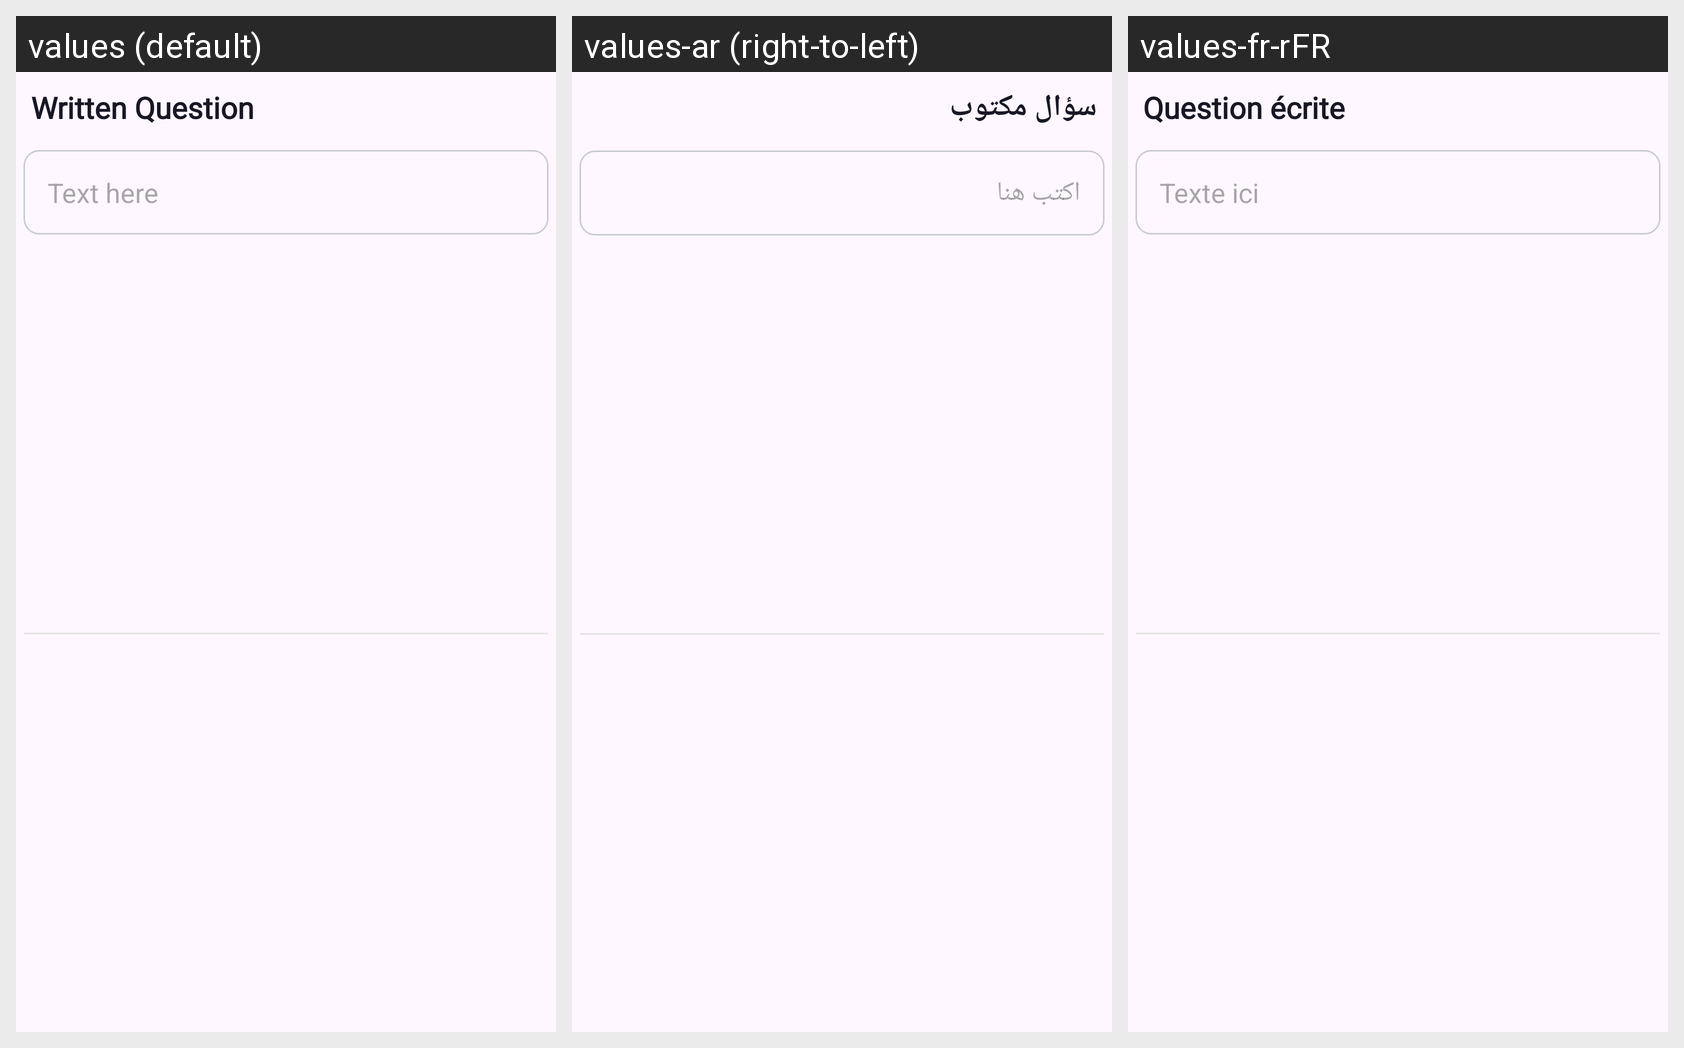

For this localized Android screen grid, give each drawn string resource with its value in every locale shown.
Android screen res/layout/layout_item_text_box.xml rendered under 3 locales, left to right: values (default), values-ar (right-to-left), values-fr-rFR. Device: Nexus 5 (rendered at 1080×1920; each locale shown at half size, 540×960, under a caption strip naming it); theme Theme.AnaRaya.
Strings drawn on this screen, with the default value and each locale's value (text and hints the layout hard-codes, and strings that could not be matched under every locale, appear in the picture but are not listed):

written_question
  values: Written Question
  values-ar: سؤال مكتوب
  values-fr-rFR: Question écrite

text_here
  values: Text here
  values-ar: اكتب هنا
  values-fr-rFR: Texte ici
